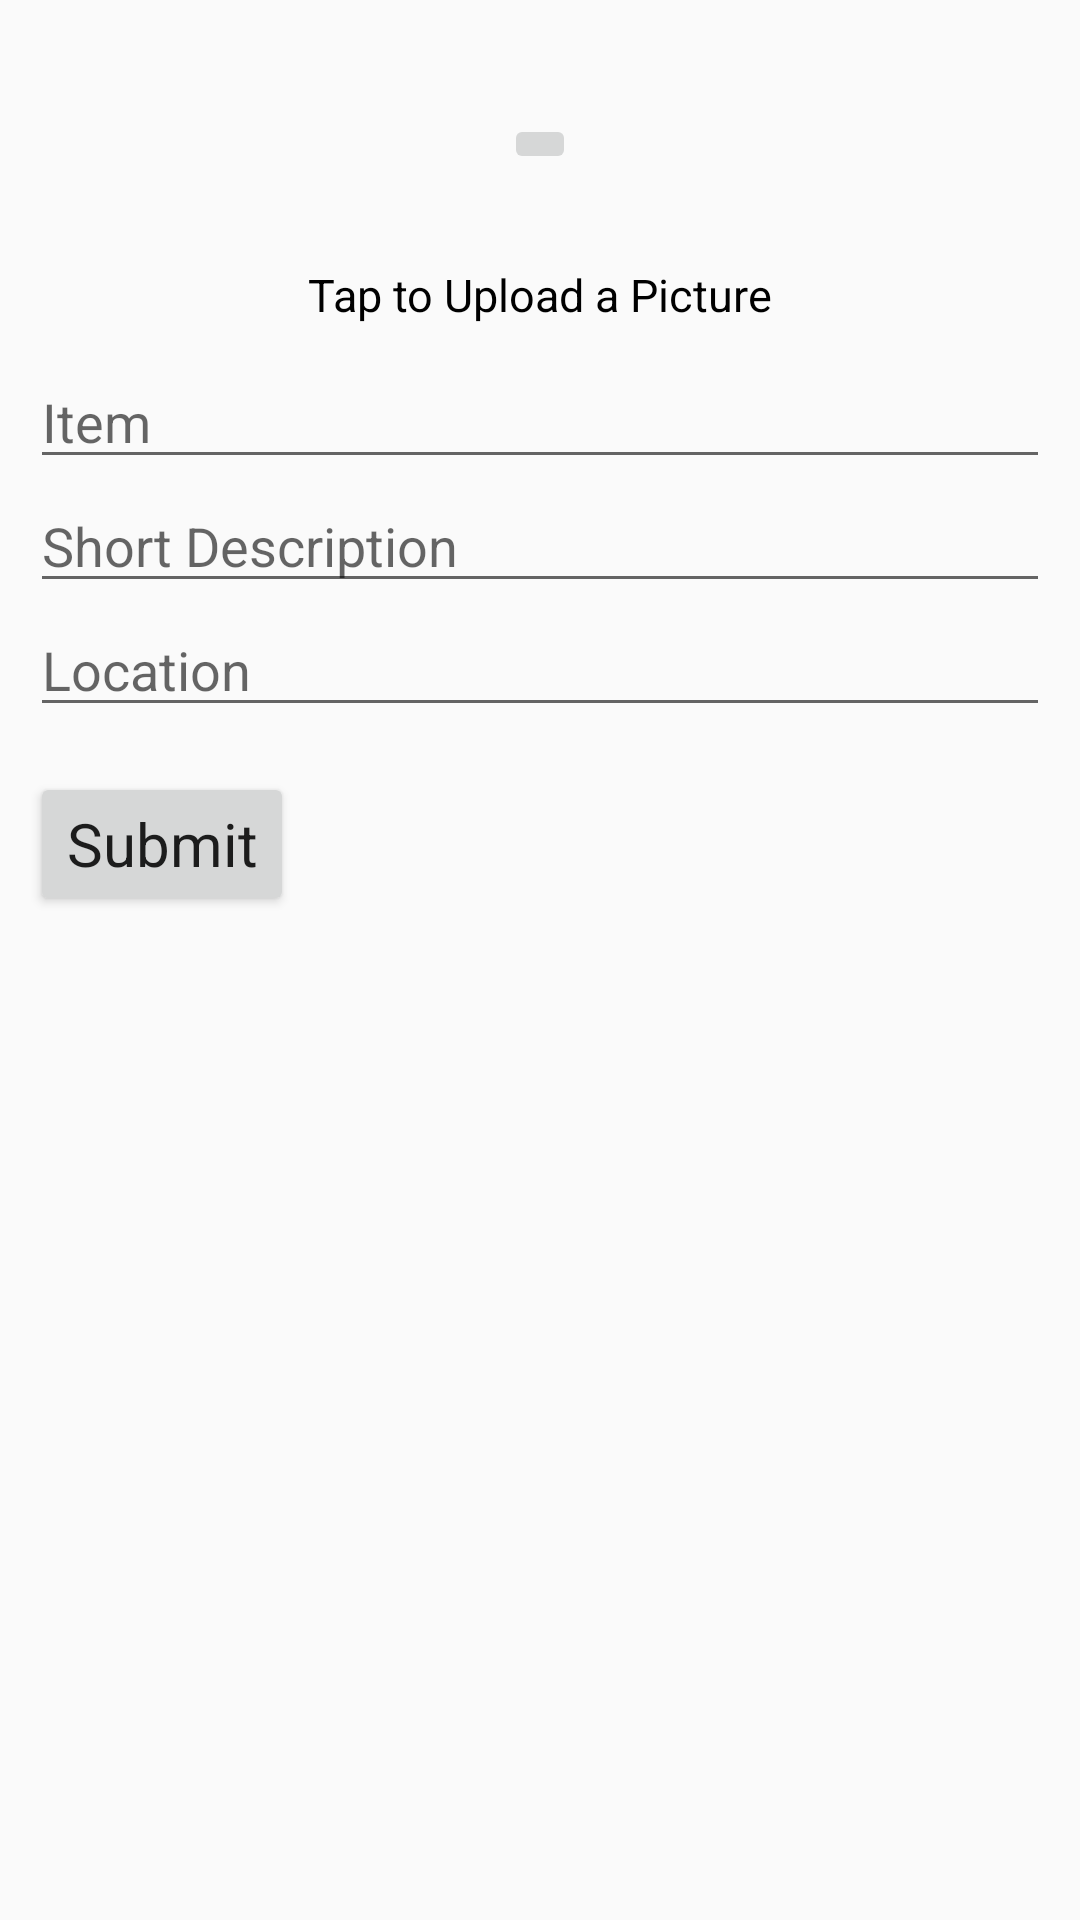

This screen was rendered from an Android layout file. Write that file and the resources it references.
<!-- AndroidManifest.xml: application theme AppTheme -->
<!-- res/layout/activity_capture_image.xml -->
<?xml version="1.0" encoding="utf-8"?>
<ScrollView
    xmlns:android="http://schemas.android.com/apk/res/android"
    xmlns:app="http://schemas.android.com/apk/res-auto"
    xmlns:tools="http://schemas.android.com/tools"
    android:id="@+id/activity_capture_image"
    android:layout_width="match_parent"
    android:layout_height="match_parent"
    tools:context="com.pikup.pash.pikup.CaptureImageActivity">

    <RelativeLayout
        android:layout_width="match_parent"
        android:layout_height="match_parent"
        android:padding="10dp"
        android:focusable="true"
        android:focusableInTouchMode="true">

        <FrameLayout
            android:id="@+id/img_frame"
            android:layout_width="wrap_content"
            android:layout_height="wrap_content"
            android:maxWidth="325dp"
            android:layout_centerHorizontal="true"
            android:layout_alignParentTop="true">

            <ProgressBar
                style="?android:attr/progressBarStyleLarge"
                android:layout_width="wrap_content"
                android:layout_height="wrap_content"
                android:layout_gravity="center"
                android:id="@+id/caputeImageProgressbar"
                android:translationZ="4dp"
                android:visibility="visible"
                android:indeterminate="true"/>

            <ImageButton
                android:id="@+id/buttonCaptureImage"
                android:layout_width="wrap_content"
                android:layout_height="wrap_content"
                android:scaleType="centerInside"
                android:adjustViewBounds="true"
                android:layout_gravity="center"
                android:src="@drawable/place"/>

        </FrameLayout>

        <TextView
            android:id="@+id/buttonCaptureText"
            android:layout_width="wrap_content"
            android:layout_height="wrap_content"
            android:layout_centerHorizontal="true"
            android:layout_below="@id/img_frame"
            android:layout_marginTop="2dp"
            android:text="Tap to Upload a Picture"
            android:textColor="@android:color/black"
            android:textSize="15sp"/>


        <EditText
            android:id="@+id/post_name"
            android:layout_width="match_parent"
            android:layout_height="wrap_content"
            android:inputType="textPersonName"
            android:hint="Item"
            android:ems="10"
            android:layout_below="@id/buttonCaptureText"
            android:layout_marginTop="10dp"
            android:layout_centerHorizontal="true"/>


        <EditText
            android:id="@+id/post_descr"
            android:layout_width="match_parent"
            android:layout_height="wrap_content"
            android:inputType="textPersonName"
            android:hint="Short Description"
            android:ems="10"
            android:layout_below="@id/post_name"
            android:layout_centerHorizontal="true"/>


        <EditText
            android:id="@+id/post_location"
            android:layout_width="match_parent"
            android:layout_height="wrap_content"
            android:inputType="number"
            android:hint="Location"
            android:ems="10"
            android:layout_below="@id/post_descr"
            android:layout_centerHorizontal="true"/>

        <Button
            android:id="@+id/buttonSubmitItem"
            android:layout_width="wrap_content"
            android:layout_height="wrap_content"
            android:layout_below="@id/post_location"
            android:layout_marginTop="15dp"
            android:text="Submit"
            android:textSize="20sp"
            android:fontFamily="sans-serif"
            android:textAllCaps="false"/>

    </RelativeLayout>

    

    
</ScrollView>
<!-- resources referenced by this layout -->
<resources>
  <style name="AppTheme" parent="Theme.AppCompat.Light.NoActionBar">
          
          <item name="colorPrimary">@color/colorPrimary</item>
          <item name="colorPrimaryDark">@color/colorPrimaryDark</item>
          <item name="colorAccent">@color/colorAccent</item>
      </style>
  <color name="colorPrimary">#68a2ac</color>
  <color name="colorPrimaryDark">#5466d5</color>
  <color name="colorAccent">#ff4081</color>
</resources>
